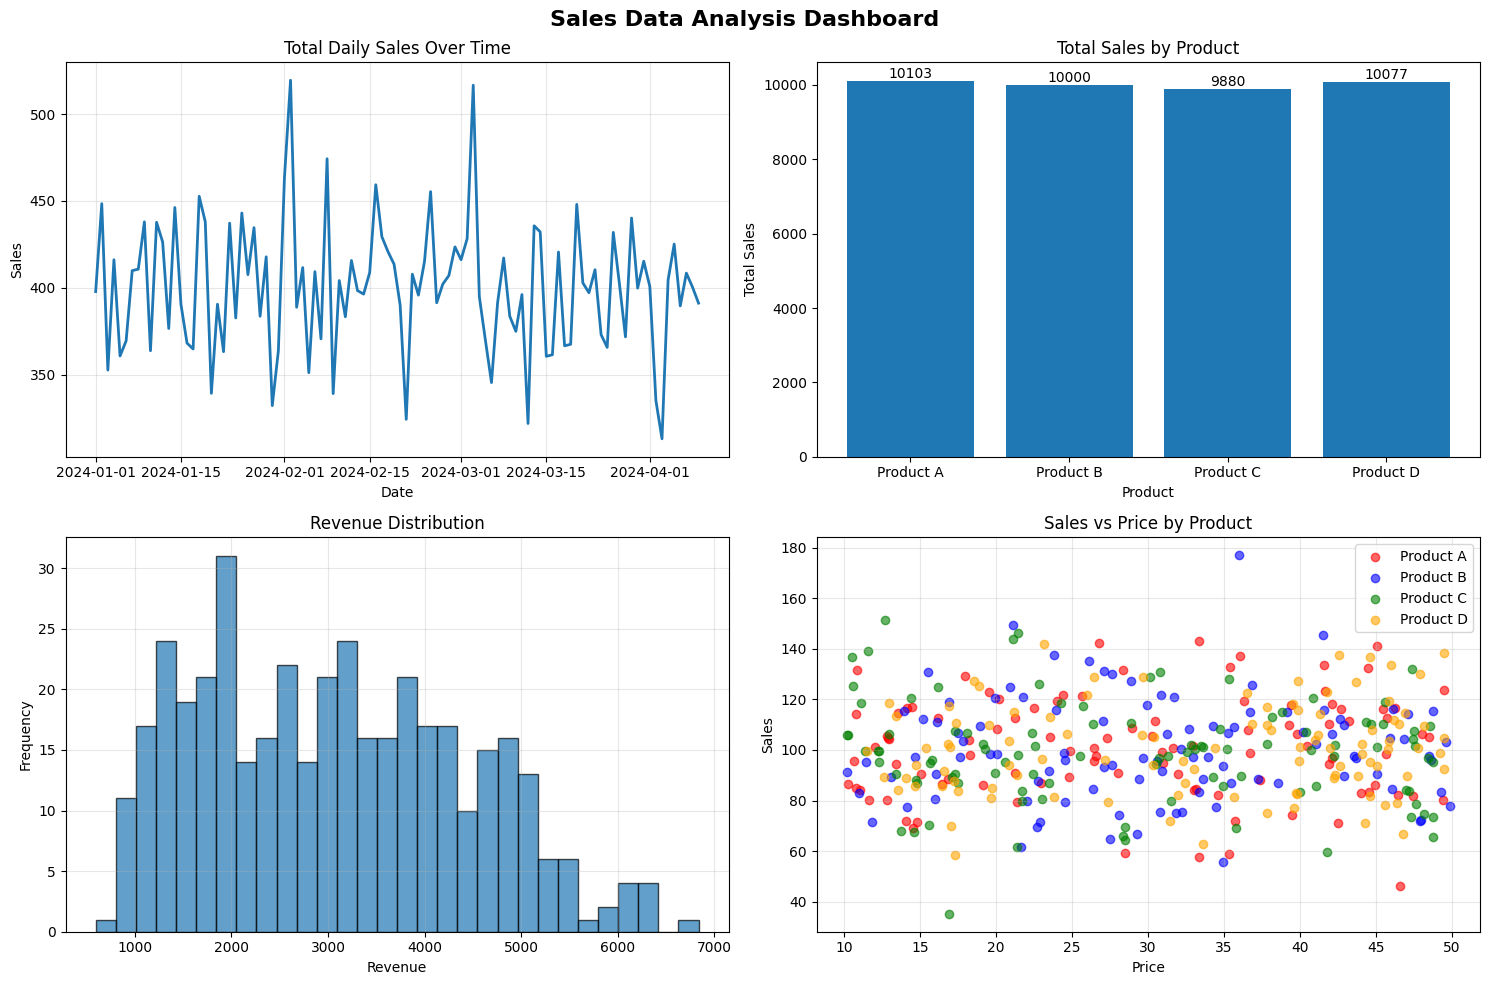

The script that saved this image: (Note: this script raises an exception after producing the figure.)
#!/usr/bin/env python3
"""
Simple Data Analysis Script
Demonstrates basic pandas and matplotlib functionality
"""

import pandas as pd
import matplotlib.pyplot as plt
import numpy as np

def create_sample_data():
    """Create sample data for analysis"""
    np.random.seed(42)  # For reproducible results

    # Generate sample sales data
    dates = pd.date_range('2024-01-01', periods=100, freq='D')
    products = ['Product A', 'Product B', 'Product C', 'Product D']

    data = []
    for date in dates:
        for product in products:
            sales = np.random.normal(100, 20)  # Normal distribution around 100
            price = np.random.uniform(10, 50)  # Random price between 10-50
            data.append({
                'date': date,
                'product': product,
                'sales': max(0, sales),  # Ensure non-negative sales
                'price': price,
                'revenue': max(0, sales) * price
            })

    return pd.DataFrame(data)

def analyze_data(df):
    """Perform basic data analysis"""
    print("=== DATA ANALYSIS SUMMARY ===")
    print(f"Dataset shape: {df.shape}")
    print(f"Date range: {df['date'].min()} to {df['date'].max()}")
    print()

    # Basic statistics
    print("=== SALES STATISTICS ===")
    print(df['sales'].describe())
    print()

    # Product performance
    print("=== PRODUCT PERFORMANCE ===")
    product_summary = df.groupby('product').agg({
        'sales': ['sum', 'mean'],
        'revenue': ['sum', 'mean']
    }).round(2)
    print(product_summary)
    print()

    return product_summary

def create_visualizations(df):
    """Create visualizations of the data"""
    # Set up the plotting style
    plt.style.use('default')
    fig, axes = plt.subplots(2, 2, figsize=(15, 10))
    fig.suptitle('Sales Data Analysis Dashboard', fontsize=16, fontweight='bold')

    # 1. Sales over time (line plot)
    daily_sales = df.groupby('date')['sales'].sum()
    axes[0, 0].plot(daily_sales.index, daily_sales.values, linewidth=2)
    axes[0, 0].set_title('Total Daily Sales Over Time')
    axes[0, 0].set_xlabel('Date')
    axes[0, 0].set_ylabel('Sales')
    axes[0, 0].grid(True, alpha=0.3)

    # 2. Sales by product (bar chart)
    product_sales = df.groupby('product')['sales'].sum()
    bars = axes[0, 1].bar(product_sales.index, product_sales.values)
    axes[0, 1].set_title('Total Sales by Product')
    axes[0, 1].set_xlabel('Product')
    axes[0, 1].set_ylabel('Total Sales')

    # Add value labels on bars
    for bar in bars:
        height = bar.get_height()
        axes[0, 1].text(bar.get_x() + bar.get_width()/2., height,
                       f'{height:.0f}', ha='center', va='bottom')

    # 3. Revenue distribution (histogram)
    axes[1, 0].hist(df['revenue'], bins=30, alpha=0.7, edgecolor='black')
    axes[1, 0].set_title('Revenue Distribution')
    axes[1, 0].set_xlabel('Revenue')
    axes[1, 0].set_ylabel('Frequency')
    axes[1, 0].grid(True, alpha=0.3)

    # 4. Sales vs Price scatter plot
    colors = {'Product A': 'red', 'Product B': 'blue',
              'Product C': 'green', 'Product D': 'orange'}

    for product in df['product'].unique():
        product_data = df[df['product'] == product]
        axes[1, 1].scatter(product_data['price'], product_data['sales'],
                          label=product, color=colors[product], alpha=0.6)

    axes[1, 1].set_title('Sales vs Price by Product')
    axes[1, 1].set_xlabel('Price')
    axes[1, 1].set_ylabel('Sales')
    axes[1, 1].legend()
    axes[1, 1].grid(True, alpha=0.3)

    # Adjust layout and save
    plt.tight_layout()
    plt.savefig('/home/<user>/dev/tools/claude-stuff/sales_analysis_dashboard.png',
                dpi=300, bbox_inches='tight')
    print("Dashboard saved as 'sales_analysis_dashboard.png'")

    # Show the plot
    plt.show()

def main():
    """Main function to run the data analysis"""
    print("Starting Data Analysis Project")
    print("=" * 50)

    # Create sample data
    print("Creating sample data...")
    df = create_sample_data()
    print(f"Generated {len(df)} data points")
    print()

    # Perform analysis
    product_summary = analyze_data(df)

    # Create visualizations
    print("Creating visualizations...")
    create_visualizations(df)

    # Save data to CSV for future use
    csv_path = '/home/<user>/dev/tools/claude-stuff/sales_data.csv'
    df.to_csv(csv_path, index=False)
    print(f"Data saved to '{csv_path}'")

    print()
    print("Analysis complete!")

if __name__ == "__main__":
    main()